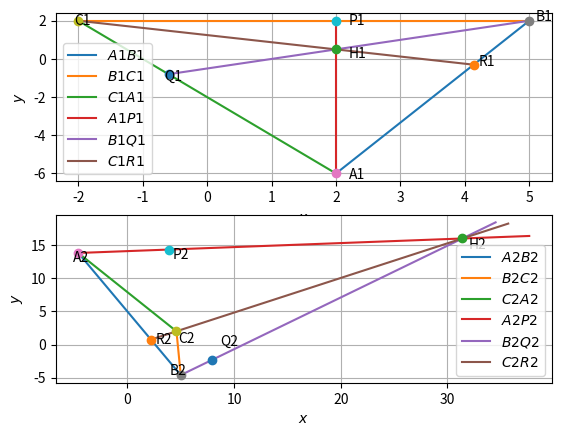

Reproduce this figure in Python.
import numpy as np 
import matplotlib.pyplot as plt
import math 

A=np.array([[0,1],[0,-3]])
B=np.array([[5,0],[0,1]])
C=np.array([[0,-1],[2,0]])

P=B-A
Q=C-A

T=P[0,:]
Y=Q[1,:]
T1=P[1,:]
Y1=Q[0,:]

Temp1=0
Temp2=0
Temp3=0

for i in range(0,2):
	for j in range(0,2):
		if (i+j==0):
			Temp1=Temp1+T[i]*Y[j]-T1[i]*Y1[j]
		elif (i+j==1):
			Temp2=Temp2+T[i]*Y[j]-T1[i]*Y1[j]
		elif (i+j==2):
			Temp3=Temp3+T[i]*Y[j]-T1[i]*Y1[j]
			
	
a=Temp3
b=Temp2
c=Temp1-56

k1=(-b+ (math.sqrt(((b)**2)-4.0*a*(c))))/(2.0*a)
k2=(-b- (math.sqrt(((b)**2)-4.0*a*(c))))/(2.0*a)

print(k1)
print(k2)

A1=np.array([k1,-3*k1])
B1=np.array([5,k1])
C1=np.array([-k1,2])

A2=np.array([k2,-3*k2])
B2=np.array([5,k2])
C2=np.array([-k2,2])

dvec=np.array([-1,1])
omat=np.array([[0,1],[-1,0]])

A1B1=np.vstack((A1,B1)).T
B1C1=np.vstack((B1,C1)).T
C1A1=np.vstack((C1,A1)).T

A2B2=np.vstack((A2,B2)).T
B2C2=np.vstack((B2,C2)).T
C2A2=np.vstack((C2,A2)).T

def dir_vec(A1B1): return np.matmul(A1B1,dvec)
def norm_vec(A1B1): return np.matmul(omat,np.matmul(A1B1,dvec))

def dir_vec(A2B2): return np.matmul(A2B2,dvec)
def norm_vec(A2B2): return np.matmul(omat,np.matmul(A2B2,dvec))

def alt_point1(A1,B1C1):
	n1=dir_vec(B1C1)
	n2=norm_vec(B1C1)
	N=np.vstack((n1,n2))
	p=np.zeros(2)
	p[0]=np.matmul(n1,A1.T)
	p[1]=np.matmul(n2,B1C1[:,0])
	return np.matmul(np.linalg.inv(N),p)

def alt_point2(A2,B2C2):
	n1=dir_vec(B2C2)
	n2=norm_vec(B2C2)
	N=np.vstack((n1,n2))
	p=np.zeros(2)
	p[0]=np.matmul(n1,A2.T)
	p[1]=np.matmul(n2,B2C2[:,0])
	return np.matmul(np.linalg.inv(N),p)

def H1(A1,B1):
	n1=dir_vec(B1C1)
	n2=dir_vec(C1A1)
	N=np.vstack((n1,n2))
	p=np.zeros(2)
	p[0]=np.matmul(n1,A1.T)
	p[1]=np.matmul(n2,B1.T)
	return np.matmul(np.linalg.inv(N),p)

def H2(A2,B2):
	n1=dir_vec(B2C2)
	n2=dir_vec(C2A2)
	N=np.vstack((n1,n2))
	p=np.zeros(2)
	p[0]=np.matmul(n1,A2.T)
	p[1]=np.matmul(n2,B2.T)
	return np.matmul(np.linalg.inv(N),p)

P1=alt_point1(A1,B1C1)
Q1=alt_point1(B1,C1A1)
R1=alt_point1(C1,A1B1)
H1=H1(A1,B1)

P2=alt_point2(A2,B2C2)
Q2=alt_point2(B2,C2A2)
R2=alt_point2(C2,A2B2)
H2=H2(A2,B2)

print(H1)
print(H2)

len=10

lam_1 = np.linspace(0,1,len)
x_A1B1 = np.zeros((2,len))
x_B1C1 = np.zeros((2,len))
x_C1A1 = np.zeros((2,len))
x_A1P1 = np.zeros((2,len))
x_B1Q1 = np.zeros((2,len))
x_C1R1 = np.zeros((2,len))

x_A2B2 = np.zeros((2,len))
x_B2C2 = np.zeros((2,len))
x_C2A2 = np.zeros((2,len))
x_A2P2 = np.zeros((2,len))
x_B2Q2 = np.zeros((2,len))
x_C2R2 = np.zeros((2,len))

for i in range(len):
	temp1 = A1 + lam_1[i]*(B1-A1)
	x_A1B1[:,i]= temp1.T
	temp2 = B1 + lam_1[i]*(C1-B1)
	x_B1C1[:,i]= temp2.T
	temp3 = C1 + lam_1[i]*(A1-C1)
	x_C1A1[:,i]= temp3.T
	temp4 = A1 + lam_1[i]*(P1-A1)
	x_A1P1[:,i]= temp4.T
	temp5 = B1 + lam_1[i]*(Q1-B1)
	x_B1Q1[:,i]= temp5.T
	temp6 = C1 + lam_1[i]*(R1-C1)
	x_C1R1[:,i]= temp6.T



for i in range(len):
	tem1 = A2 + lam_1[i]*(B2-A2)
	x_A2B2[:,i]= tem1.T
	tem2 = B2 + lam_1[i]*(C2-B2)
	x_B2C2[:,i]= tem2.T
	tem3 = C2 + lam_1[i]*(A2-C2)
	x_C2A2[:,i]= tem3.T
	tem4 = A2 + lam_1[i]*5*(P2-A2)
	x_A2P2[:,i]= tem4.T
	tem5 = B2 + lam_1[i]*10*(Q2-B2)
	x_B2Q2[:,i]= tem5.T
	tem6 = R2 + lam_1[i]*14*(C2-R2)
	x_C2R2[:,i]= tem6.T

plt.subplot(2,1,1)
plt.plot(x_A1B1[0,:],x_A1B1[1,:],label='$A1B1$')
plt.plot(x_B1C1[0,:],x_B1C1[1,:],label='$B1C1$')
plt.plot(x_C1A1[0,:],x_C1A1[1,:],label='$C1A1$')
plt.plot(x_A1P1[0,:],x_A1P1[1,:],label='$A1P1$')
plt.plot(x_B1Q1[0,:],x_B1Q1[1,:],label='$B1Q1$')
plt.plot(x_C1R1[0,:],x_C1R1[1,:],label='$C1R1$')
plt.plot(A1[0], A1[1], 'o')
plt.text(A1[0] * (1 + 0.1), A1[1] * (1 + 0.05) , 'A1')
plt.plot(B1[0], B1[1], 'o')
plt.text(B1[0] * (1 + 0.02), B1[1] * (1) , 'B1')
plt.plot(C1[0], C1[1], 'o')
plt.text(C1[0] * (1 + 0.03), C1[1] * (1 - 0.1) ,'C1')
plt.plot(P1[0], P1[1], 'o')
plt.text(P1[0] * (1 + 0.1), P1[1] * (1 - 0.1) , 'P1')
plt.plot(Q1[0], Q1[1], 'o')
plt.text(Q1[0] * (1 + 0.1), Q1[1] * (1 + 0.4) , 'Q1')
plt.plot(R1[0], R1[1], 'o')
plt.text(R1[0] * (1 + 0.02), R1[1] * (1 + 0.2) , 'R1')
plt.plot(H1[0], H1[1], 'o')
plt.text(H1[0] * (1 + 0.1), H1[1] * (1 - 0.9) , 'H1')
plt.xlabel('$x$')
plt.ylabel('$y$')
plt.legend(loc='best')
plt.grid()

plt.subplot(2,1,2)
plt.plot(x_A2B2[0,:],x_A2B2[1,:],label='$A2B2$')
plt.plot(x_B2C2[0,:],x_B2C2[1,:],label='$B2C2$')
plt.plot(x_C2A2[0,:],x_C2A2[1,:],label='$C2A2$')
plt.plot(x_A2P2[0,:],x_A2P2[1,:],label='$A2P2$')
plt.plot(x_B2Q2[0,:],x_B2Q2[1,:],label='$B2Q2$')
plt.plot(x_C2R2[0,:],x_C2R2[1,:],label='$C2R2$')
plt.plot(A2[0], A2[1], 'o')
plt.text(A2[0] * (1 + 0.1), A2[1] * (1 - 0.1) , 'A2')
plt.plot(B2[0], B2[1], 'o')
plt.text(B2[0] * (1 - 0.2), B2[1] * (1) , 'B2')
plt.plot(C2[0], C2[1], 'o')
plt.text(C2[0] * (1 + 0.03), C2[1] * (1 - 0.9) ,'C2')
plt.plot(P2[0], P2[1], 'o')
plt.text(P2[0] * (1 + 0.1), P2[1] * (1 - 0.1) , 'P2')
plt.plot(Q2[0], Q2[1], 'o')
plt.text(Q2[0] * (1 + 0.1), Q2[1] * (1 - 0.9) , 'Q2')
plt.plot(R2[0], R2[1], 'o')
plt.text(R2[0] * (1 + 0.2), R2[1] * (1 - 0.8) , 'R2')
plt.plot(H2[0], H2[1], 'o')
plt.text(H2[0] * (1 + 0.02), H2[1] * (1 - 0.1) , 'H2')
plt.xlabel('$x$')
plt.ylabel('$y$')
plt.legend(loc='best')
plt.grid()
plt.show()
